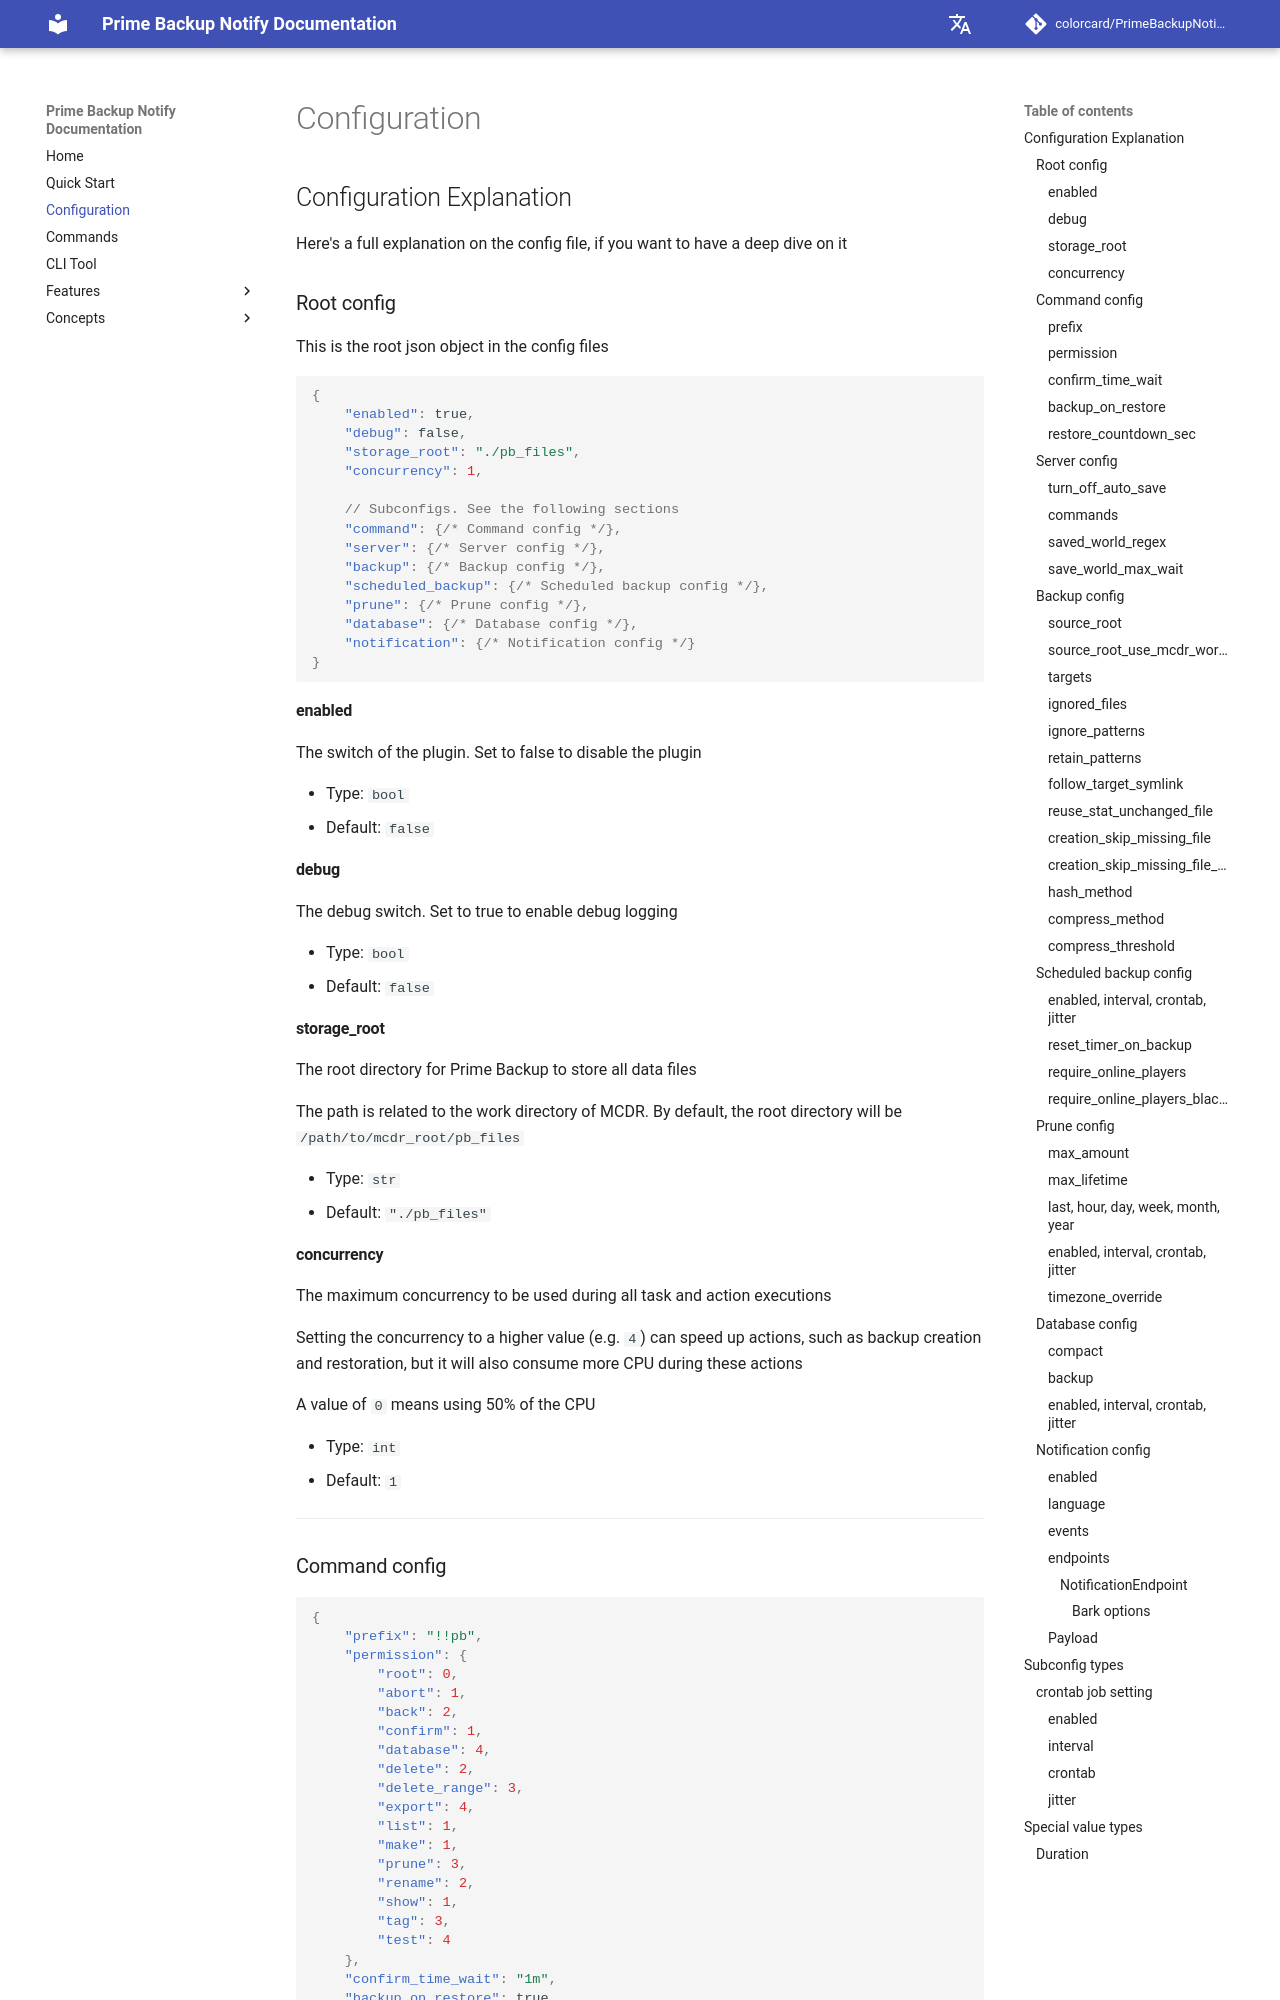

repository: colorcard/PrimeBackupNotify · page: config/index.html · generator: mkdocs

---
title: 'Configuration'
---

## Configuration Explanation

Here's a full explanation on the config file, if you want to have a deep dive on it

### Root config

This is the root json object in the config files

```json
{
    "enabled": true,
    "debug": false,
    "storage_root": "./pb_files",
    "concurrency": 1,
    
    // Subconfigs. See the following sections
    "command": {/* Command config */},
    "server": {/* Server config */},
    "backup": {/* Backup config */},
    "scheduled_backup": {/* Scheduled backup config */},
    "prune": {/* Prune config */},
    "database": {/* Database config */},
    "notification": {/* Notification config */}
}
```

#### enabled

The switch of the plugin. Set to false to disable the plugin

- Type: `bool`
- Default: `false`

#### debug

The debug switch. Set to true to enable debug logging

- Type: `bool`
- Default: `false`

#### storage_root

The root directory for Prime Backup to store all data files

The path is related to the work directory of MCDR. By default, the root directory will be `/path/to/mcdr_root/pb_files`

- Type: `str`
- Default: `"./pb_files"`

#### concurrency

The maximum concurrency to be used during all task and action executions

Setting the concurrency to a higher value (e.g. `4`) can speed up actions, such as backup creation and restoration,
but it will also consume more CPU during these actions

A value of `0` means using 50% of the CPU

- Type: `int`
- Default: `1`

---

### Command config

```json
{
    "prefix": "!!pb",
    "permission": {
        "root": 0,
        "abort": 1,  
        "back": 2,
        "confirm": 1,
        "database": 4,
        "delete": 2,
        "delete_range": 3,
        "export": 4,
        "list": 1,
        "make": 1,
        "prune": 3,
        "rename": 2,
        "show": 1,
        "tag": 3,
        "test": 4
    },
    "confirm_time_wait": "1m",
    "backup_on_restore": true,
    "restore_countdown_sec": 10
}
```

#### prefix

The prefix of all Prime Backup commands in MCDR. Normally you don't need to change it

- Type: `str`
- Default: `"!!pb"`

#### permission

Minimum required [MCDR permission level](https://mcdreforged.readthedocs.io/en/latest/permission.html) for all subcommands

It's a mapping that maps from string to integer, storing permission level requirements for all subcommands.
If a subcommand is not in the mapping, it will use level 1 as the default permission requirement

For example, in the default config, `"back"` is mapped to `2`, 
which means that the `!!pb back` command requires permission level >= 2 to execute

Specially, `"root"` refers to the root command, which is usually `!!pb`

- Type: `Dict[str, int]`
